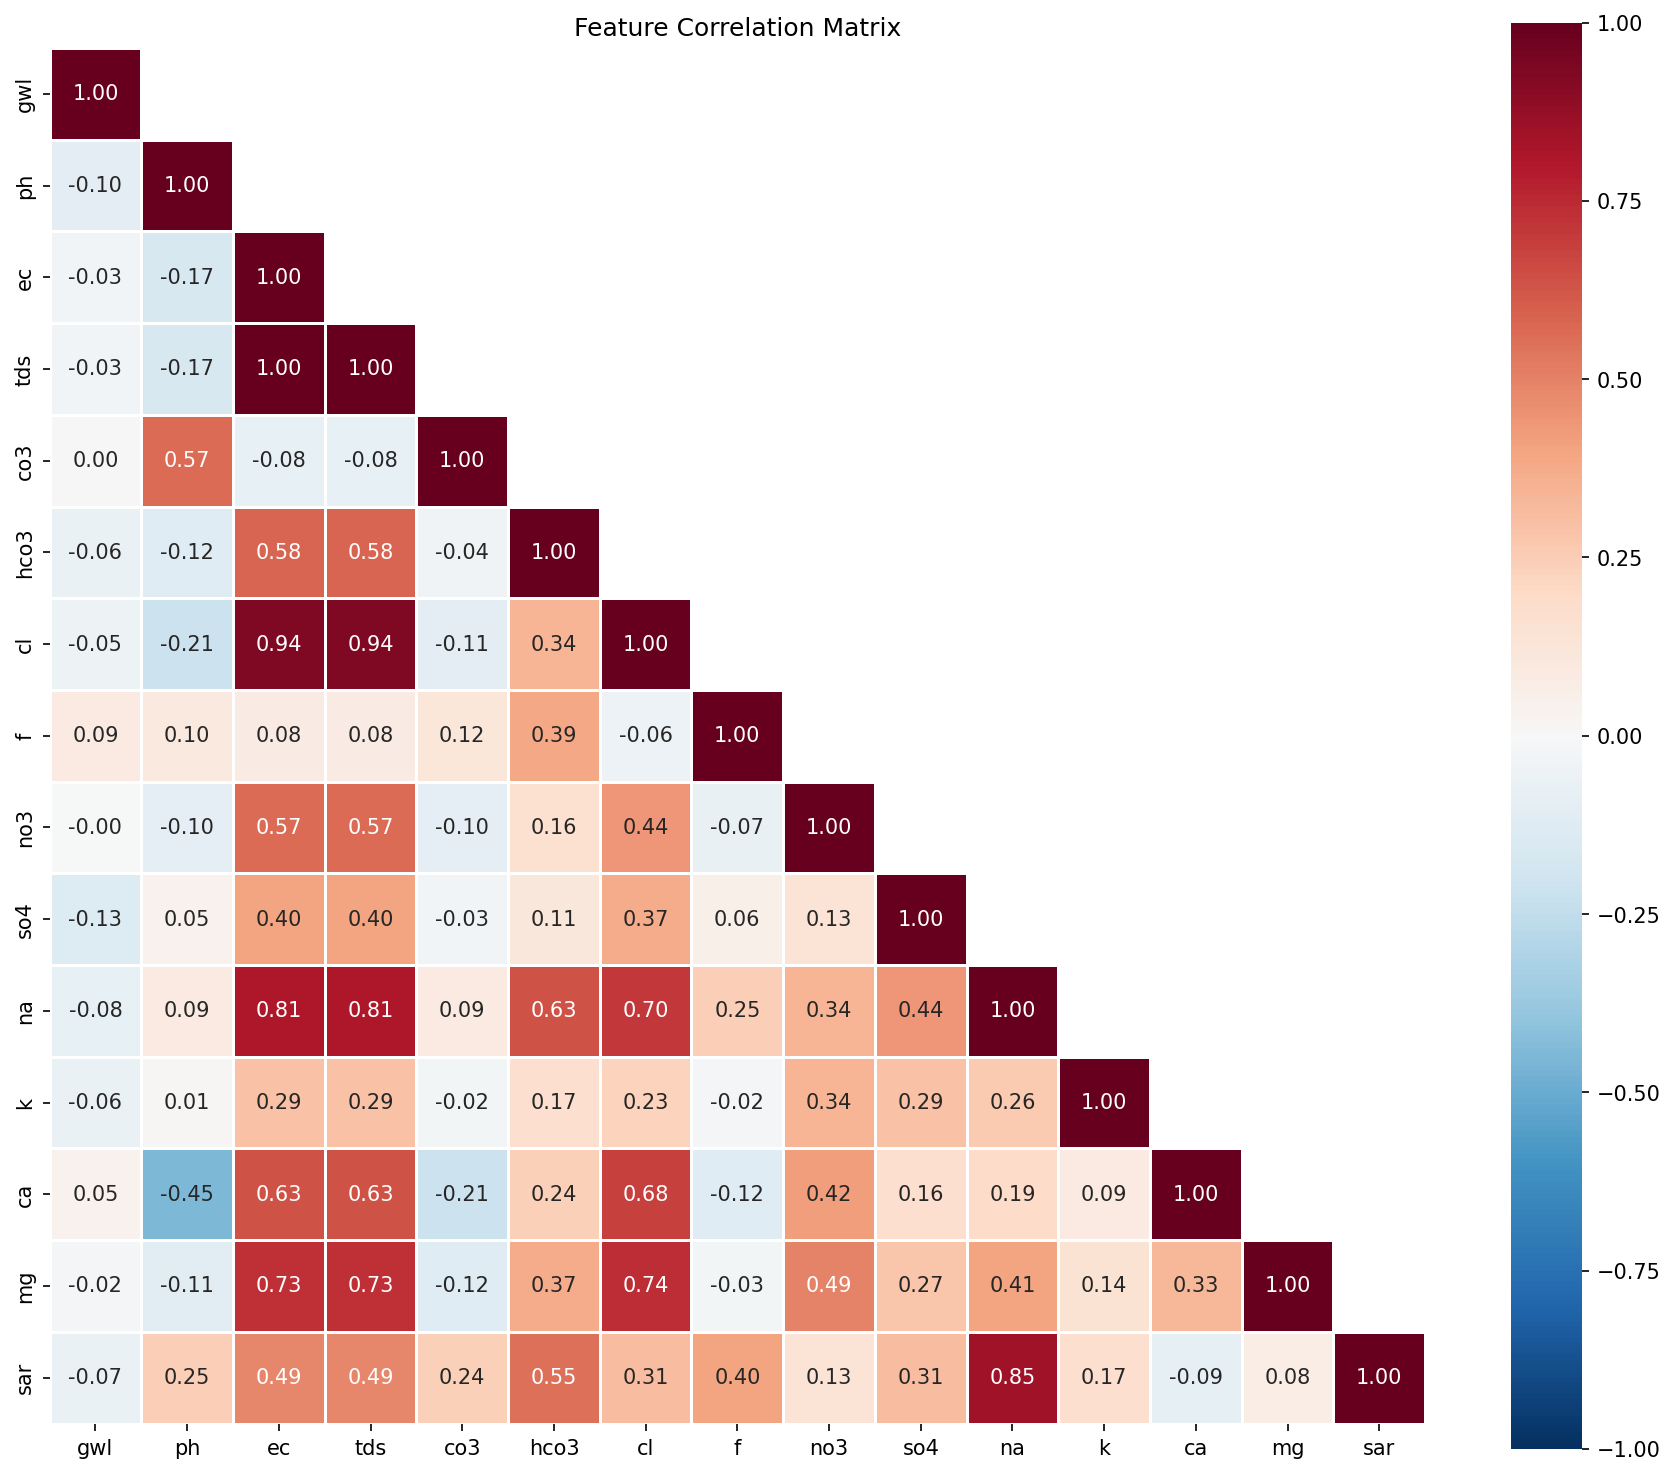

The file beside this chart, header and first rows:
, gwl, ph, ec, tds, co3, hco3, cl, f, no3, so4, na, k, ca, mg, sar
gwl, 1.0, -0.1044, -0.03274, -0.03274, 0.003478, -0.06483, -0.05448, 0.08676, -0.0004825, -0.1331, -0.08289, -0.06346, 0.04563, -0.02189, -0.06902
ph, -0.1044, 1.0, -0.1683, -0.1683, 0.5696, -0.1229, -0.2133, 0.09853, -0.09791, 0.04679, 0.08803, 0.009273, -0.4458, -0.1111, 0.2454
ec, -0.03274, -0.1683, 1.0, 1, -0.08189, 0.5792, 0.9368, 0.08101, 0.566, 0.403, 0.8056, 0.2893, 0.6332, 0.7328, 0.4852
tds, -0.03274, -0.1683, 1, 1.0, -0.08189, 0.5792, 0.9368, 0.08101, 0.566, 0.403, 0.8056, 0.2893, 0.6332, 0.7328, 0.4852
co3, 0.003478, 0.5696, -0.08189, -0.08189, 1.0, -0.04348, -0.1091, 0.1224, -0.09863, -0.03325, 0.09044, -0.02474, -0.2127, -0.1196, 0.2382
hco3, -0.06483, -0.1229, 0.5792, 0.5792, -0.04348, 1.0, 0.338, 0.3906, 0.1592, 0.1107, 0.6335, 0.1655, 0.2364, 0.3686, 0.5532
cl, -0.05448, -0.2133, 0.9368, 0.9368, -0.1091, 0.338, 1.0, -0.05934, 0.4394, 0.3673, 0.7044, 0.2302, 0.683, 0.7396, 0.3066
f, 0.08676, 0.09853, 0.08101, 0.08101, 0.1224, 0.3906, -0.05934, 1.0, -0.07092, 0.05562, 0.2474, -0.0224, -0.1244, -0.02648, 0.3987
no3, -0.0004825, -0.09791, 0.566, 0.566, -0.09863, 0.1592, 0.4394, -0.07092, 1.0, 0.1338, 0.3363, 0.336, 0.4152, 0.4928, 0.134
so4, -0.1331, 0.04679, 0.403, 0.403, -0.03325, 0.1107, 0.3673, 0.05562, 0.1338, 1.0, 0.4409, 0.2932, 0.1649, 0.2741, 0.3066
na, -0.08289, 0.08803, 0.8056, 0.8056, 0.09044, 0.6335, 0.7044, 0.2474, 0.3363, 0.4409, 1.0, 0.262, 0.1935, 0.4055, 0.8479
k, -0.06346, 0.009273, 0.2893, 0.2893, -0.02474, 0.1655, 0.2302, -0.0224, 0.336, 0.2932, 0.262, 1.0, 0.09226, 0.1445, 0.1653
ca, 0.04563, -0.4458, 0.6332, 0.6332, -0.2127, 0.2364, 0.683, -0.1244, 0.4152, 0.1649, 0.1935, 0.09226, 1.0, 0.335, -0.0871
mg, -0.02189, -0.1111, 0.7328, 0.7328, -0.1196, 0.3686, 0.7396, -0.02648, 0.4928, 0.2741, 0.4055, 0.1445, 0.335, 1.0, 0.07727
sar, -0.06902, 0.2454, 0.4852, 0.4852, 0.2382, 0.5532, 0.3066, 0.3987, 0.134, 0.3066, 0.8479, 0.1653, -0.0871, 0.07727, 1.0
